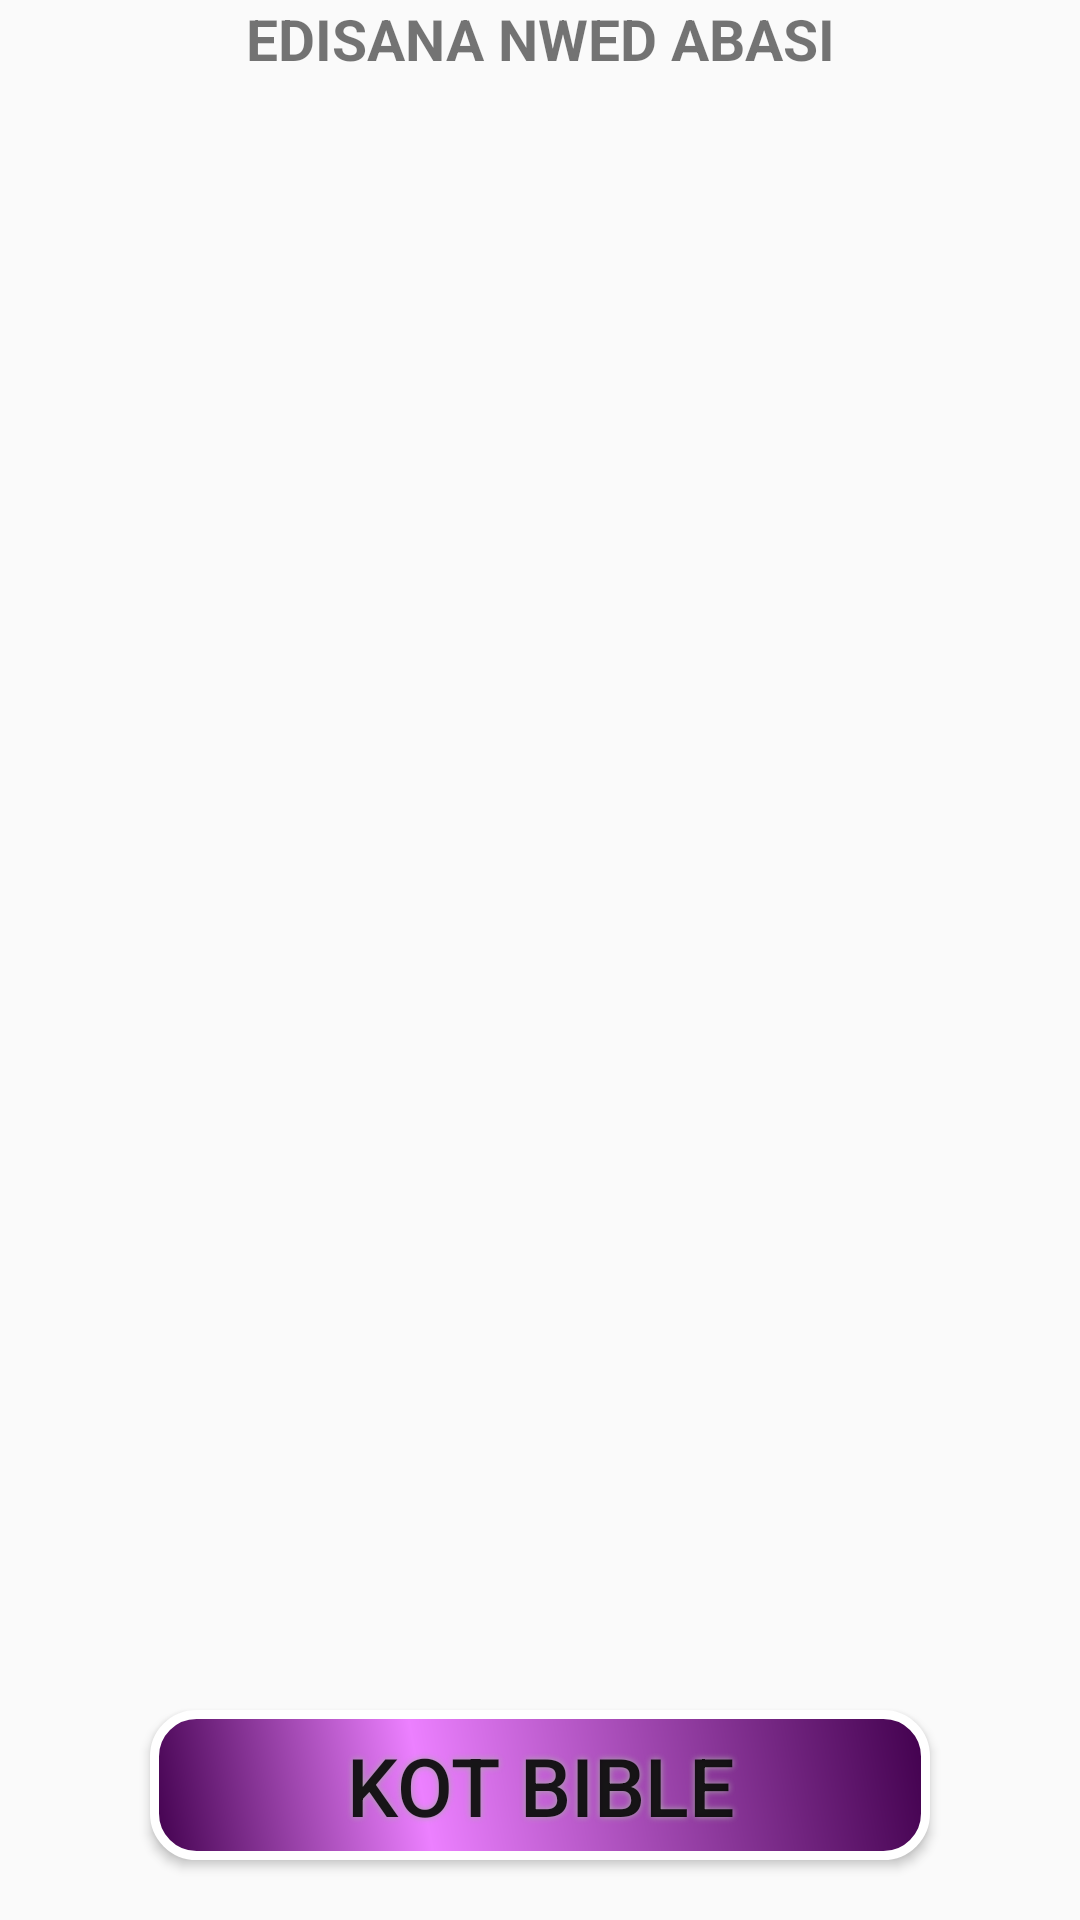

Reconstruct the res/layout file that produces this screen, plus the resources it refers to.
<!-- AndroidManifest.xml: application theme AppTheme -->
<!-- res/layout/content_main.xml -->
<?xml version="1.0" encoding="utf-8"?>
<RelativeLayout xmlns:android="http://schemas.android.com/apk/res/android"
    xmlns:app="http://schemas.android.com/apk/res-auto"
    xmlns:tools="http://schemas.android.com/tools"
    android:layout_width="match_parent"
    android:layout_height="match_parent"
    app:layout_behavior="@string/appbar_scrolling_view_behavior"
    tools:context=".MainActivity"
    tools:showIn="@layout/app_bar_main"
    android:orientation="vertical"
    android:background="@drawable/spectrum">

    <TextView
        android:id="@+id/textView2"
        android:layout_width="match_parent"
        android:layout_height="wrap_content"
        android:fontFamily="sans-serif"
        android:gravity="center_horizontal"
        android:shadowColor="#FFFF"
        android:shadowDx="20"
        android:shadowDy="20"
        android:shadowRadius="120"
        android:text="@string/text_view"
        android:textSize="19sp"
        android:textStyle="bold" />

    <Button
        android:textSize="27sp"
        android:id="@+id/kot_bible"
        android:layout_width="wrap_content"
        android:layout_height="wrap_content"
        android:text="@string/kot_bible"
        android:layout_alignParentBottom="true"
        android:layout_centerHorizontal="true"
        android:background="@drawable/buttonshapes"
        android:layout_marginBottom="20dp"
        android:onClick="KotBible"
        android:shadowColor="#A8A8A8"
        android:shadowDx="0"
        android:shadowDy="0"
        android:shadowRadius="5"
        />


</RelativeLayout>
<!-- res/layout/app_bar_main.xml (included above) -->
<?xml version="1.0" encoding="utf-8"?>
<RelativeLayout xmlns:android="http://schemas.android.com/apk/res/android"
    xmlns:app="http://schemas.android.com/apk/res-auto"
    xmlns:tools="http://schemas.android.com/tools"
    android:layout_width="match_parent"
    android:layout_height="match_parent"
    tools:context=".MainActivity">

    <android.support.design.widget.AppBarLayout
        android:layout_width="match_parent"
        android:layout_height="wrap_content"
        android:theme="@style/AppTheme.AppBarOverlay">

        <android.support.v7.widget.Toolbar
            android:id="@+id/toolbar"
            android:layout_width="match_parent"
            android:layout_height="?attr/actionBarSize"
            android:background="@color/darkPurple"
            app:popupTheme="@style/AppTheme.PopupOverlay">
        </android.support.v7.widget.Toolbar>

    </android.support.design.widget.AppBarLayout>

    <include layout="@layout/content_main" />

</RelativeLayout>
<!-- resources referenced by this layout -->
<resources>
  <color name="darkPurple">#3700b3</color>
  <!-- drawable buttonshapes (drawable) -->
  <?xml version="1.0" encoding="utf-8"?>
  <shape xmlns:android="http://schemas.android.com/apk/res/android" android:shape="rectangle" >
      <corners
          android:radius="14dp"
          />
      <gradient
          android:angle="45"
          android:centerX="35%"
          android:centerColor="#ec80ff"
          android:startColor="#41004d"
          android:endColor="#41004d"
          android:type="linear"
          />
      <padding
          android:left="0dp"
          android:top="0dp"
          android:right="0dp"
          android:bottom="0dp"
          />
      <size
          android:width="260dp"
          android:height="50dp"
          />
      <stroke
          android:width="3dp"
          android:color="#ffff"
          />
  </shape>
  <string name="kot_bible">Kot Bible</string>
  <string name="text_view">EDISANA NWED ABASI</string>
  <style name="AppTheme.AppBarOverlay" parent="ThemeOverlay.AppCompat.Dark.ActionBar" />
  <style name="AppTheme.PopupOverlay" parent="ThemeOverlay.AppCompat.Light" />
  <style name="AppTheme" parent="Theme.AppCompat.Light.DarkActionBar">
          
          <item name="colorPrimary">@color/colorPrimary</item>
          <item name="colorPrimaryDark">@color/colorPrimaryDark</item>
          <item name="colorAccent">@color/colorAccent</item>
      </style>
  <color name="colorPrimary">#008577</color>
  <color name="colorPrimaryDark">#00574B</color>
  <color name="colorAccent">#D81B60</color>
</resources>
